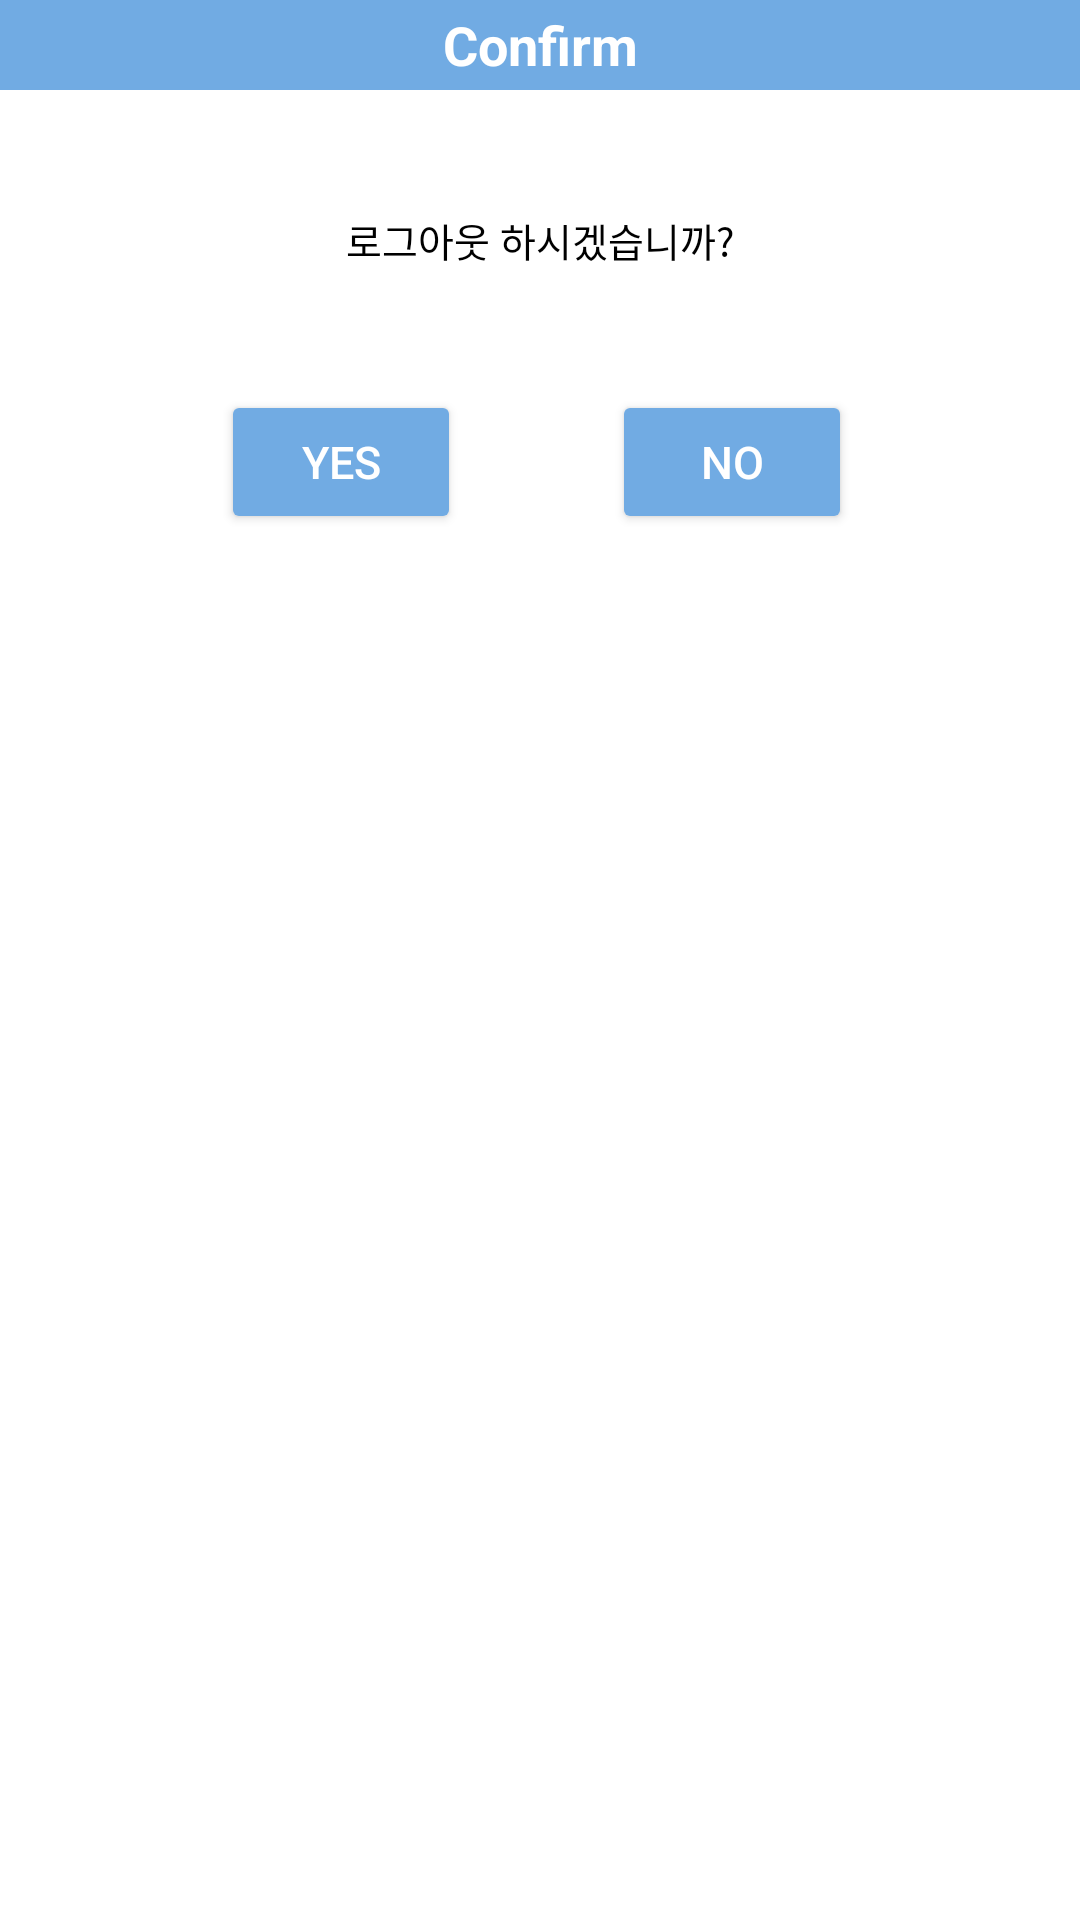

Produce the Android XML layout that renders to this screen, including the resource entries it uses.
<!-- AndroidManifest.xml: application theme Theme.WMS_app -->
<!-- res/layout/activity_popup_logout.xml -->
<?xml version="1.0" encoding="utf-8"?>
<LinearLayout xmlns:android="http://schemas.android.com/apk/res/android"
    xmlns:app="http://schemas.android.com/apk/res-auto"
    xmlns:tools="http://schemas.android.com/tools"
    android:orientation="vertical"
    android:layout_width="match_parent"
    android:layout_height="wrap_content"
    android:background="@color/white"
    tools:context=".PopupActivity">

    <LinearLayout

        android:layout_width="match_parent"
        android:layout_height="wrap_content"
        android:orientation="vertical" >

        <TextView
            android:layout_width="match_parent"
            android:layout_height="30dp"
            android:text="Confirm"
            android:textStyle="bold"
            android:textSize="18sp"
            android:textColor="@color/white"
            android:gravity="center"
            android:background="@color/whiteBlue"/>

        <TextView
            android:text="로그아웃 하시겠습니까?"
            android:layout_width="match_parent"
            android:layout_height="100dp"
            android:gravity="center"
            android:textColor="#000000"
            android:textSize="13sp" />

    </LinearLayout>

    <androidx.constraintlayout.widget.ConstraintLayout
        android:layout_width="match_parent"
        android:layout_height="wrap_content">

        <Button
            android:id="@+id/btn_no"
            android:layout_width="80dp"
            android:layout_height="wrap_content"
            android:layout_marginEnd="76dp"
            android:backgroundTint="@color/whiteBlue"
            android:gravity="center"
            android:text="No"
            android:textColor="@color/white"

            android:textSize="15sp"
            app:layout_constraintBottom_toBottomOf="@+id/btn_yes"
            app:layout_constraintEnd_toEndOf="parent"
            app:layout_constraintTop_toTopOf="@+id/btn_yes"
            app:layout_constraintVertical_bias="0.0" />

        <Button
            android:id="@+id/btn_yes"
            android:layout_width="80dp"
            android:layout_height="wrap_content"
            android:layout_marginEnd="28dp"
            android:backgroundTint="@color/whiteBlue"
            android:gravity="center"
            android:text="Yes"
            android:textColor="@color/white"
            android:textSize="15sp"
            app:layout_constraintEnd_toStartOf="@+id/btn_no"
            app:layout_constraintHorizontal_bias="0.766"
            app:layout_constraintStart_toStartOf="parent"
            app:layout_constraintTop_toTopOf="parent" />
    </androidx.constraintlayout.widget.ConstraintLayout>



</LinearLayout>
<!-- resources referenced by this layout -->
<resources>
  <color name="white">#FFFFFFFF</color>
  <color name="whiteBlue">#71ABE3</color>
  <style name="Theme.WMS_app" parent="Theme.AppCompat.DayNight.DarkActionBar">
          
          <item name="colorPrimary">@color/purple_500</item>
          <item name="colorPrimaryVariant">@color/purple_700</item>
          <item name="colorOnPrimary">@color/white</item>
          
          <item name="colorSecondary">@color/teal_200</item>
          <item name="colorSecondaryVariant">@color/teal_700</item>
          <item name="colorOnSecondary">@color/black</item>
          
          <item name="android:statusBarColor" tools:targetApi="l">?attr/colorPrimaryVariant</item>
          
  
          
          <item name="windowActionBar">false</item>
          <item name="windowNoTitle">true</item>
      </style>
  <color name="purple_500">#FF6200EE</color>
  <color name="purple_700">#FF3700B3</color>
  <color name="teal_200">#FF03DAC5</color>
  <color name="teal_700">#FF018786</color>
  <color name="black">#FF000000</color>
</resources>
